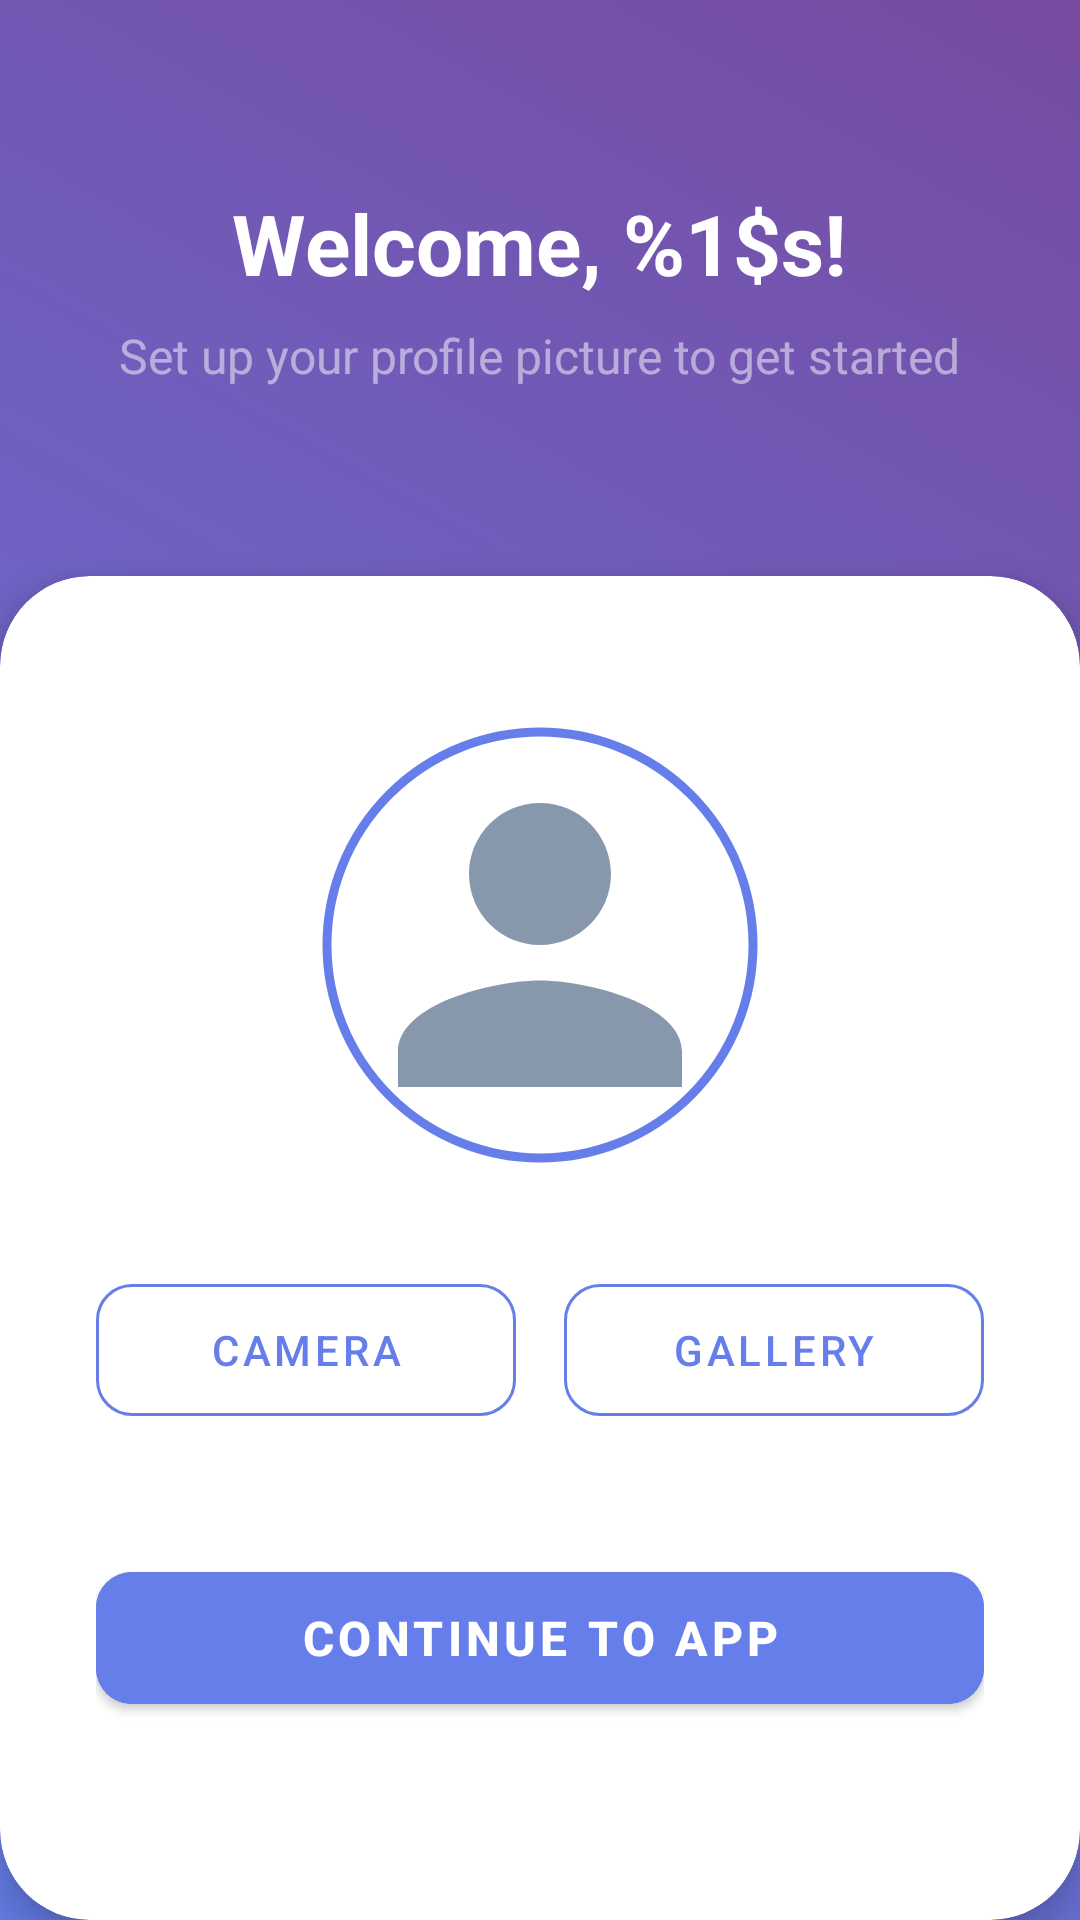

Write the Android layout XML for this screen, with the resource values it uses.
<!-- AndroidManifest.xml: application theme Theme.ContactSphere -->
<!-- res/layout/activity_welcome.xml -->
<?xml version="1.0" encoding="utf-8"?>
<androidx.constraintlayout.widget.ConstraintLayout xmlns:android="http://schemas.android.com/apk/res/android"
    xmlns:app="http://schemas.android.com/apk/res-auto"
    android:layout_width="match_parent"
    android:layout_height="match_parent"
    android:background="@drawable/bg_gradient">

    <LinearLayout
        android:id="@+id/welcomeHeader"
        android:layout_width="match_parent"
        android:layout_height="0dp"
        android:gravity="center"
        android:orientation="vertical"
        app:layout_constraintHeight_percent="0.3"
        app:layout_constraintTop_toTopOf="parent">

        <TextView
            android:id="@+id/tvWelcomeUser"
            android:layout_width="wrap_content"
            android:layout_height="wrap_content"
            android:text="@string/welcome_title"
            android:textColor="@color/white"
            android:textSize="28sp"
            android:textStyle="bold"
            android:paddingHorizontal="24dp"
            android:gravity="center"/>

        <TextView
            android:layout_width="wrap_content"
            android:layout_height="wrap_content"
            android:layout_marginTop="8dp"
            android:text="@string/setup_profile_hint"
            android:textColor="@color/transparent_white"
            android:textSize="16sp" />
    </LinearLayout>

    <com.google.android.material.card.MaterialCardView
        android:layout_width="match_parent"
        android:layout_height="0dp"
        app:cardCornerRadius="30dp"
        app:cardElevation="8dp"
        app:layout_constraintBottom_toBottomOf="parent"
        app:layout_constraintTop_toBottomOf="@id/welcomeHeader"
        app:shapeAppearanceOverlay="@style/ShapeAppearance.Large.TopRounded">

        <ScrollView
            android:layout_width="match_parent"
            android:layout_height="match_parent"
            android:fillViewport="true">

            <LinearLayout
                android:layout_width="match_parent"
                android:layout_height="wrap_content"
                android:gravity="center_horizontal"
                android:orientation="vertical"
                android:padding="32dp">

                <com.google.android.material.imageview.ShapeableImageView
                    android:id="@+id/ivProfilePic"
                    android:layout_width="150dp"
                    android:layout_height="150dp"
                    android:layout_marginTop="16dp"
                    android:padding="4dp"
                    android:scaleType="centerCrop"
                    android:src="@drawable/ic_person"
                    app:shapeAppearanceOverlay="@style/CircleImage"
                    app:strokeColor="@color/grad_start"
                    app:strokeWidth="3dp" />

                <LinearLayout
                    android:layout_width="match_parent"
                    android:layout_height="wrap_content"
                    android:layout_marginTop="32dp"
                    android:orientation="horizontal">

                    <com.google.android.material.button.MaterialButton
                        android:id="@+id/btnCamera"
                        style="@style/Widget.MaterialComponents.Button.OutlinedButton"
                        android:layout_width="0dp"
                        android:layout_height="56dp"
                        android:layout_marginEnd="8dp"
                        android:layout_weight="1"
                        android:text="@string/btn_camera"
                        android:textColor="@color/grad_start"
                        app:cornerRadius="12dp"
                        app:strokeColor="@color/grad_start" />

                    <com.google.android.material.button.MaterialButton
                        android:id="@+id/btnGallery"
                        style="@style/Widget.MaterialComponents.Button.OutlinedButton"
                        android:layout_width="0dp"
                        android:layout_height="56dp"
                        android:layout_marginStart="8dp"
                        android:layout_weight="1"
                        android:text="@string/btn_gallery"
                        android:textColor="@color/grad_start"
                        app:cornerRadius="12dp"
                        app:strokeColor="@color/grad_start" />
                </LinearLayout>

                <com.google.android.material.button.MaterialButton
                    android:id="@+id/btnContinue"
                    android:layout_width="match_parent"
                    android:layout_height="56dp"
                    android:layout_marginTop="40dp"
                    android:backgroundTint="@color/grad_start"
                    android:text="@string/btn_continue"
                    android:textSize="16sp"
                    android:textStyle="bold"
                    app:cornerRadius="12dp" />

            </LinearLayout>
        </ScrollView>
    </com.google.android.material.card.MaterialCardView>

</androidx.constraintlayout.widget.ConstraintLayout>
<!-- resources referenced by this layout -->
<resources>
  <color name="grad_start">#667eea</color>
  <color name="transparent_white">#80FFFFFF</color>
  <color name="white">#FFFFFF</color>
  <!-- drawable bg_gradient (drawable) -->
  <?xml version="1.0" encoding="utf-8"?>
  <shape xmlns:android="http://schemas.android.com/apk/res/android"
      android:shape="rectangle">
      <gradient
          android:angle="45"
          android:endColor="@color/grad_end"
          android:startColor="@color/grad_start"
          android:type="linear" />
  </shape>
  <!-- drawable ic_person (drawable) -->
  <vector xmlns:android="http://schemas.android.com/apk/res/android"
      android:width="48dp"
      android:height="48dp"
      android:viewportWidth="24"
      android:viewportHeight="24"
      android:tint="#8798AD">
      <path
          android:fillColor="#FF000000"
          android:pathData="M12,12c2.21,0 4,-1.79 4,-4s-1.79,-4 -4,-4 -4,1.79 -4,4 1.79,4 4,4zM12,14c-2.67,0 -8,1.34 -8,4v2h16v-2c0,-2.66 -5.33,-4 -8,-4z"/>
  </vector>
  <string name="btn_camera">Camera</string>
  <string name="btn_continue">Continue to App</string>
  <string name="btn_gallery">Gallery</string>
  <string name="setup_profile_hint">Set up your profile picture to get started</string>
  <string name="welcome_title">Welcome, %1$s!</string>
  <style name="CircleImage" parent="">
          <item name="cornerFamily">rounded</item>
          <item name="cornerSize">50%</item>
      </style>
  <style name="ShapeAppearance.Large.TopRounded" parent="">
          <item name="cornerFamily">rounded</item>
          <item name="cornerSizeTopLeft">32dp</item>
          <item name="cornerSizeTopRight">32dp</item>
          <item name="cornerSizeBottomLeft">0dp</item>
          <item name="cornerSizeBottomRight">0dp</item>
      </style>
  <style name="Theme.ContactSphere" parent="Theme.MaterialComponents.DayNight.NoActionBar">
          <item name="colorPrimary">@color/primary</item>
          <item name="colorPrimaryVariant">@color/primary_variant</item>
          <item name="colorOnPrimary">@color/white</item>
          <item name="colorSecondary">@color/secondary</item>
          <item name="colorSecondaryVariant">@color/secondary_variant</item>
          <item name="colorOnSecondary">@color/white</item>
          <item name="android:windowBackground">@color/background</item>
          <item name="android:statusBarColor">@color/grad_start</item>
      </style>
  <color name="grad_end">#764ba2</color>
  <color name="primary">#667eea</color>
  <color name="primary_variant">#764ba2</color>
  <color name="secondary">#fd746c</color>
  <color name="secondary_variant">#ff9068</color>
  <color name="background">#F0F2F5</color>
</resources>
